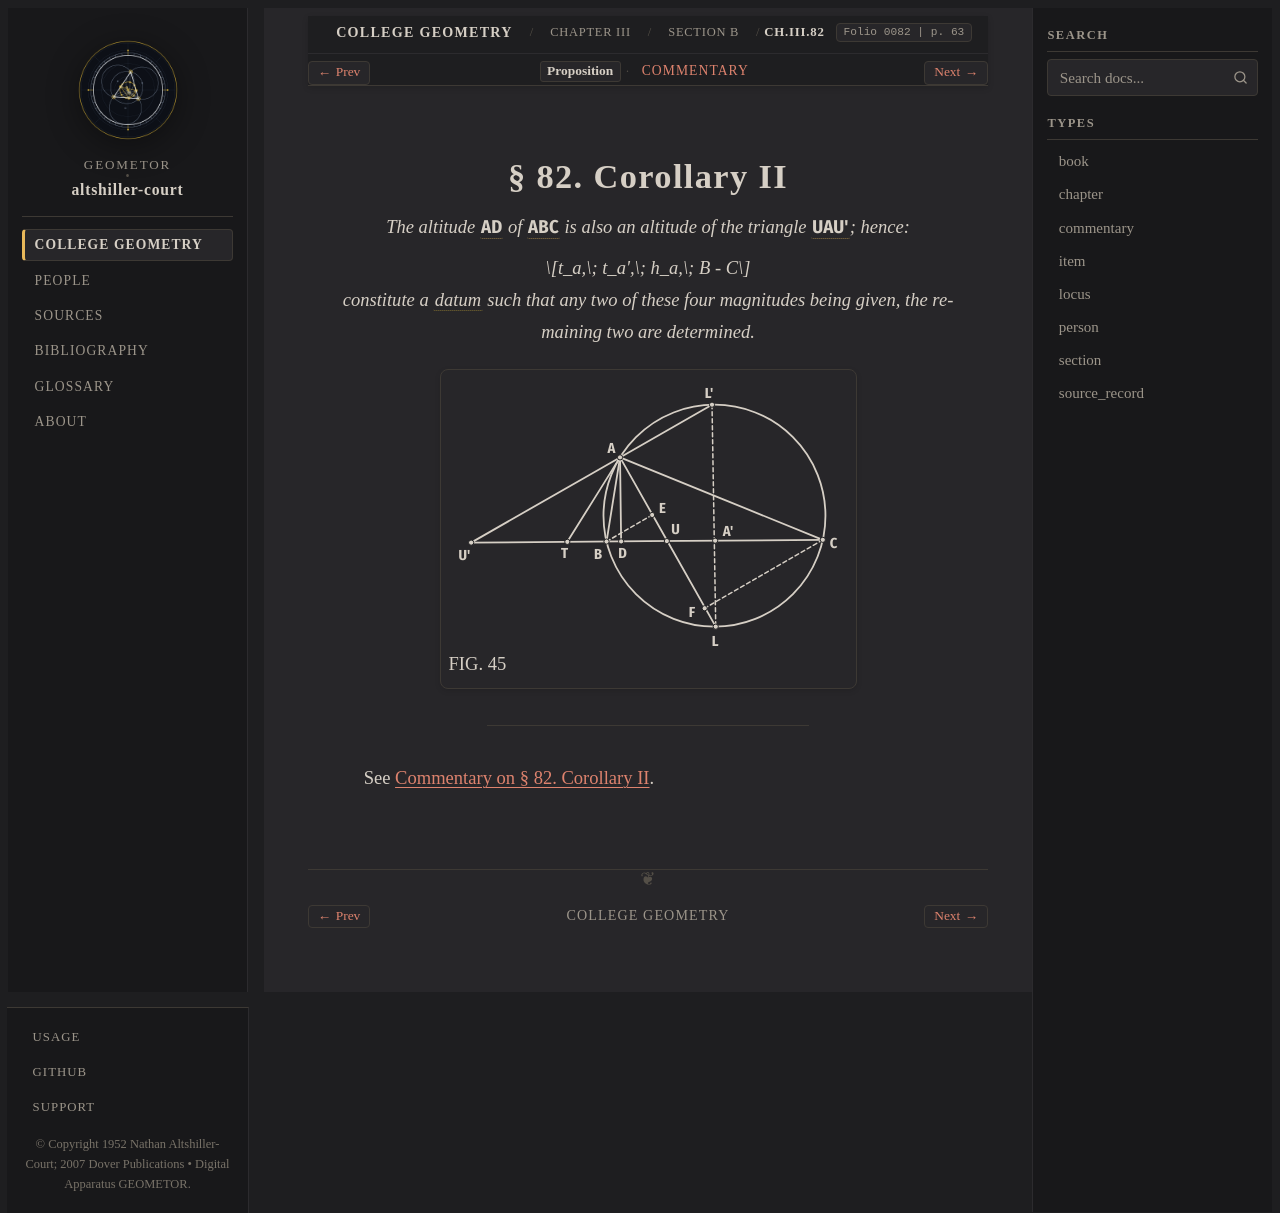

repository: geometor/altshiller-court · page: college_geometry/ch03-properties-of-the-triangle/b-the-circumcircle/082-corollary-ii/index.html · generator: sphinx

:layout: book
:type: item
:order: 17
:canonical_id: Ch.III.82
:title: § 82. Corollary II
:folio: 0082
:page: 63
:folios: 0082
:pages: 63

.. _ch03-art-082:

§ 82. Corollary II
==================

.. folio:: 0082
   :page: 63

.. enunciation::

   *The altitude* :g:`AD <0081.g1:/ A D />` *of* :g:`ABC <0081.g1:< A B C >>` *is also an altitude of the triangle* :g:`UAU' <0081.g1:< U A U' >>`\ *; hence:*

   .. math::

      t_a,\; t_a',\; h_a,\; B - C

   *constitute a* :term:`*datum* <datum>` *such that any two of these four magnitudes being given, the remaining two are determined.*

.. picture:: 0081.g1.svg
   :alt: Fig. 45 — Internal and external bisectors AU, AU', circumdiameter LL' perpendicular to BC, and tangent AT
   :caption: FIG. 45

----

See :ref:`Commentary on § 82. Corollary II <ch03-art-082-commentary>`.

.. toctree::
   :hidden:

   commentary
